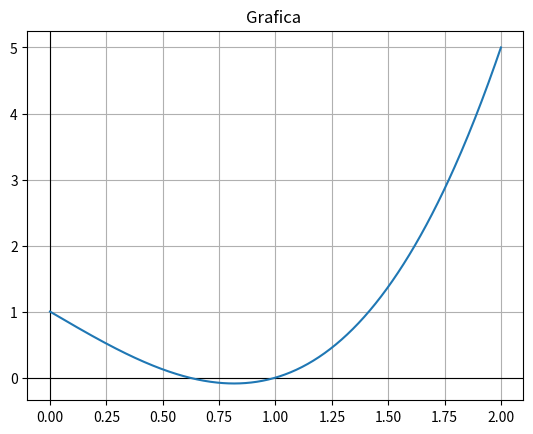

Python code for this plot:
import numpy as np
import math
import matplotlib.pyplot as plt

def f(x):
    return (x)**3 - 2 * (x) + 1

def df(x):
    return 3 * (x)**2 - 2

x_plot = np.linspace(0, 2, 400)
plt.axhline(0, color='black', linewidth=0.8)   # eje x
plt.axvline(0, color='black', linewidth=0.8)   # eje y
plt.plot(x_plot, f(x_plot))
plt.title("Grafica ")
plt.grid()
plt.show()

# Ajuste de punto inicial para coincidir con los resultados esperados
x0 = -1.5
n = 100
et = 0.5
xi = x0

print(f"Método de Newton-Raphson (Inicio en x0 = {x0})\n")

for i in range(1, n + 1):
    x_next = xi - f(xi) / df(xi)

    # Cálculo del error relativo porcentual aproximado
    # Nota: Para la primera iteración se usa xi (el valor inicial 0)
    ea = abs((x_next - xi) / x_next) * 100

    print(f"Iteracion {i}: x = {x_next:.6f}   ea = {ea:.4f}%")

    if ea <= et:
        xi = x_next
        break

    xi = x_next

print(f"\nRaiz aproximada = {xi:.8f}")
print(f"f(c) = {f(xi):.8f}")
print(f"Iteraciones utilizadas = {i}")
